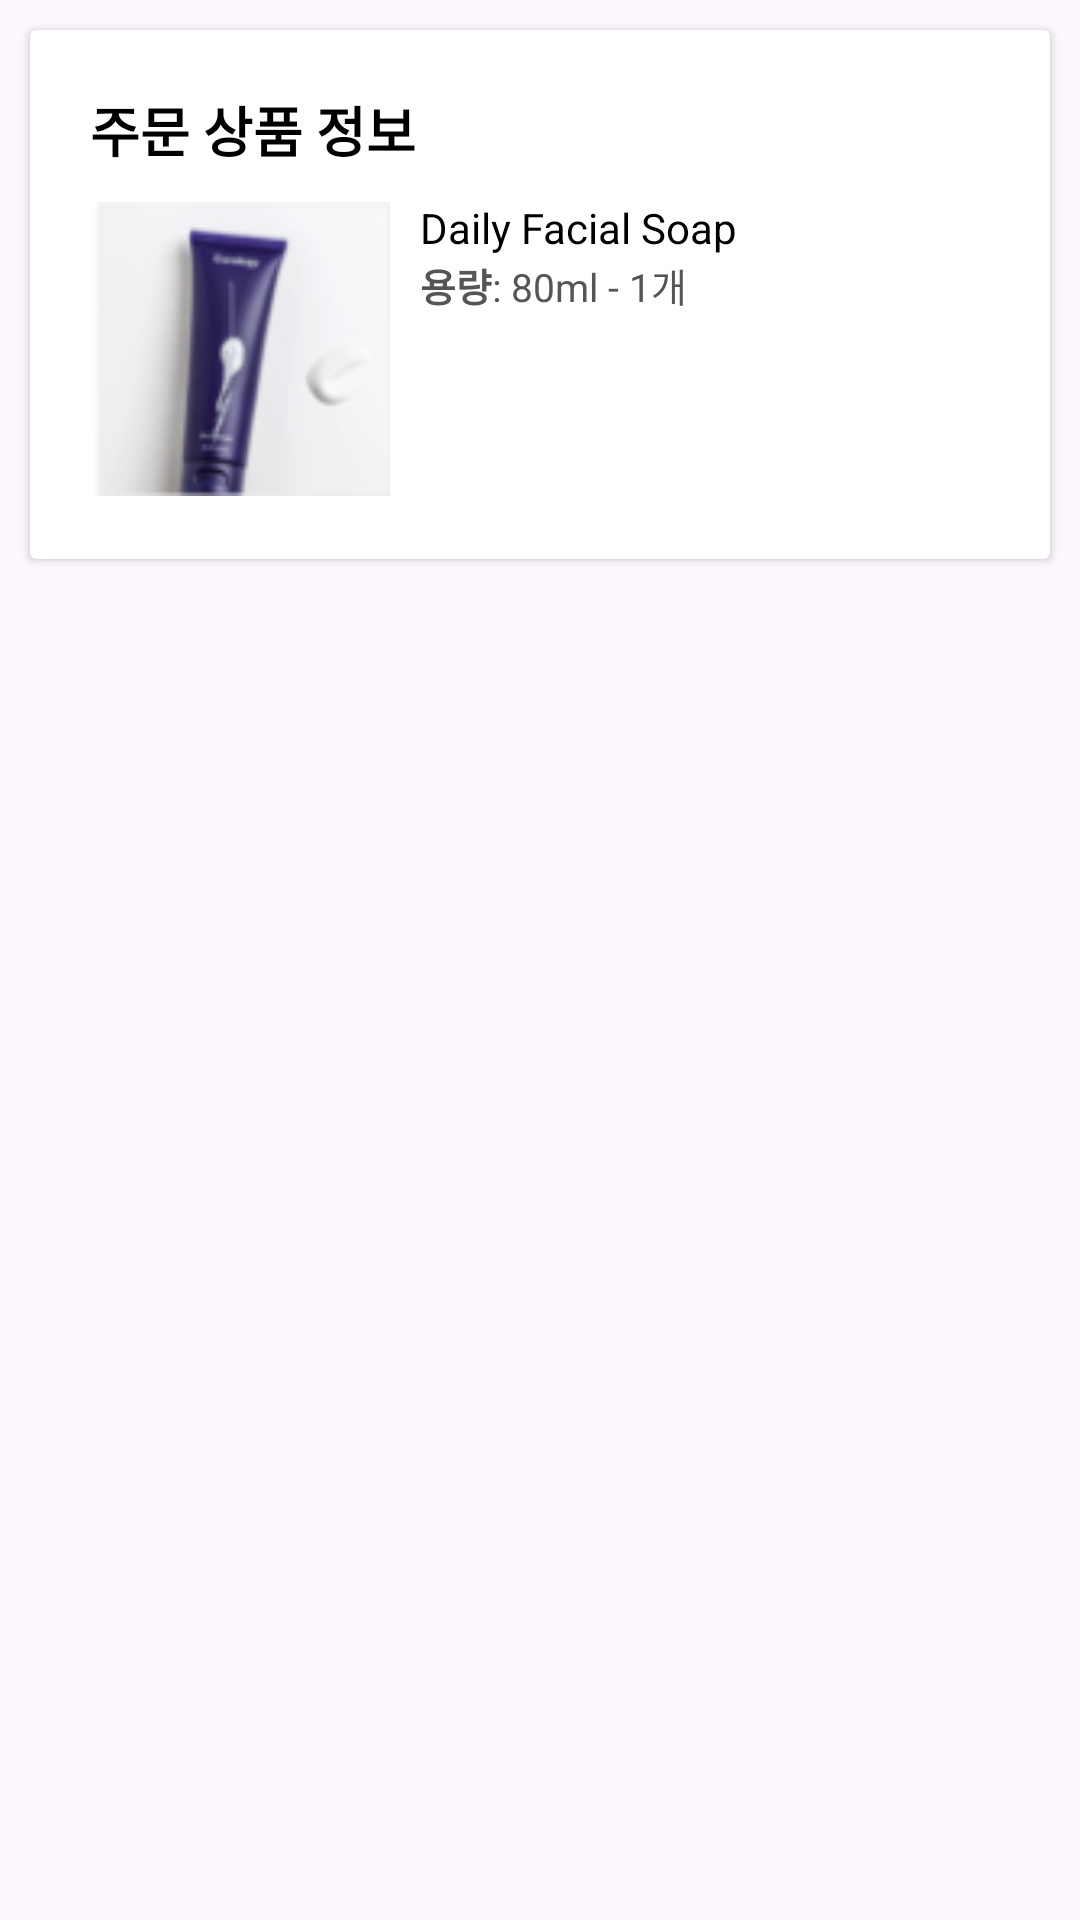

Write the Android layout XML for this screen, with the resource values it uses.
<!-- AndroidManifest.xml: application theme Theme.Hiltcoroutinepayment -->
<!-- res/layout/layout_product.xml -->
<?xml version="1.0" encoding="utf-8"?>
<layout xmlns:android="http://schemas.android.com/apk/res/android"
    xmlns:app="http://schemas.android.com/apk/res-auto"
    xmlns:tools="http://schemas.android.com/tools">

    <data>

        <variable
            name="viewModel"
            type="com.example.hilt_coroutine_payment.ui.payment.PaymentViewModel" />
    </data>

    <androidx.constraintlayout.widget.ConstraintLayout
        android:layout_width="match_parent"
        android:layout_height="match_parent">

        <androidx.cardview.widget.CardView
            android:id="@+id/cardProduct"
            android:layout_width="match_parent"
            android:layout_height="wrap_content"
            android:layout_margin="10dp"
            app:contentPadding="20dp"
            app:layout_constraintTop_toTopOf="parent">

            <androidx.constraintlayout.widget.ConstraintLayout
                android:layout_width="match_parent"
                android:layout_height="wrap_content">

                <TextView
                    android:id="@+id/titleProduct"
                    android:layout_width="match_parent"
                    android:layout_height="wrap_content"
                    android:text="@string/title_product"
                    android:textColor="@color/black"
                    android:textSize="18sp"
                    android:textStyle="bold"
                    app:layout_constraintTop_toTopOf="parent" />

                <ImageView
                    android:id="@+id/imgProduct"
                    android:layout_width="100dp"
                    android:layout_height="100dp"
                    android:layout_marginTop="10dp"
                    android:src="@drawable/product"
                    app:layout_constraintStart_toStartOf="parent"
                    app:layout_constraintTop_toBottomOf="@id/titleProduct" />

                <TextView
                    android:id="@+id/productName"
                    android:layout_width="wrap_content"
                    android:layout_height="wrap_content"
                    android:layout_marginStart="10dp"
                    android:text="@string/product_name"
                    android:textColor="@color/black"
                    app:layout_constraintStart_toEndOf="@id/imgProduct"
                    app:layout_constraintTop_toTopOf="@id/imgProduct" />

                <TextView
                    android:id="@+id/productOption"
                    android:layout_width="wrap_content"
                    android:layout_height="wrap_content"
                    android:text="@string/product_option"
                    android:textColor="@color/grey"
                    android:textSize="13sp"
                    app:layout_constraintStart_toStartOf="@id/productName"
                    app:layout_constraintTop_toBottomOf="@id/productName" />

                <TextView
                    android:id="@+id/productPrice"
                    android:layout_width="wrap_content"
                    android:layout_height="wrap_content"
                    android:layout_marginTop="10dp"
                    android:text="@{viewModel.priceString}"
                    android:textColor="@color/black"
                    android:textStyle="bold"
                    app:layout_constraintStart_toStartOf="@id/productName"
                    app:layout_constraintTop_toBottomOf="@id/productOption"
                    tools:text="18,000원" />

            </androidx.constraintlayout.widget.ConstraintLayout>

        </androidx.cardview.widget.CardView>

    </androidx.constraintlayout.widget.ConstraintLayout>
</layout>
<!-- resources referenced by this layout -->
<resources>
  <color name="black">#FF000000</color>
  <color name="grey">#F555</color>
  <!-- drawable product: png bitmap (drawable, 11141 bytes) -->
  <string name="product_name">Daily Facial Soap</string>
  <string name="product_option"><b>용량</b>: 80ml - 1개</string>
  <string name="title_product">주문 상품 정보</string>
  <style name="Theme.Hiltcoroutinepayment" parent="Base.Theme.Hiltcoroutinepayment" />
  <style name="Base.Theme.Hiltcoroutinepayment" parent="Theme.Material3.DayNight.NoActionBar">
          
          
      </style>
</resources>
